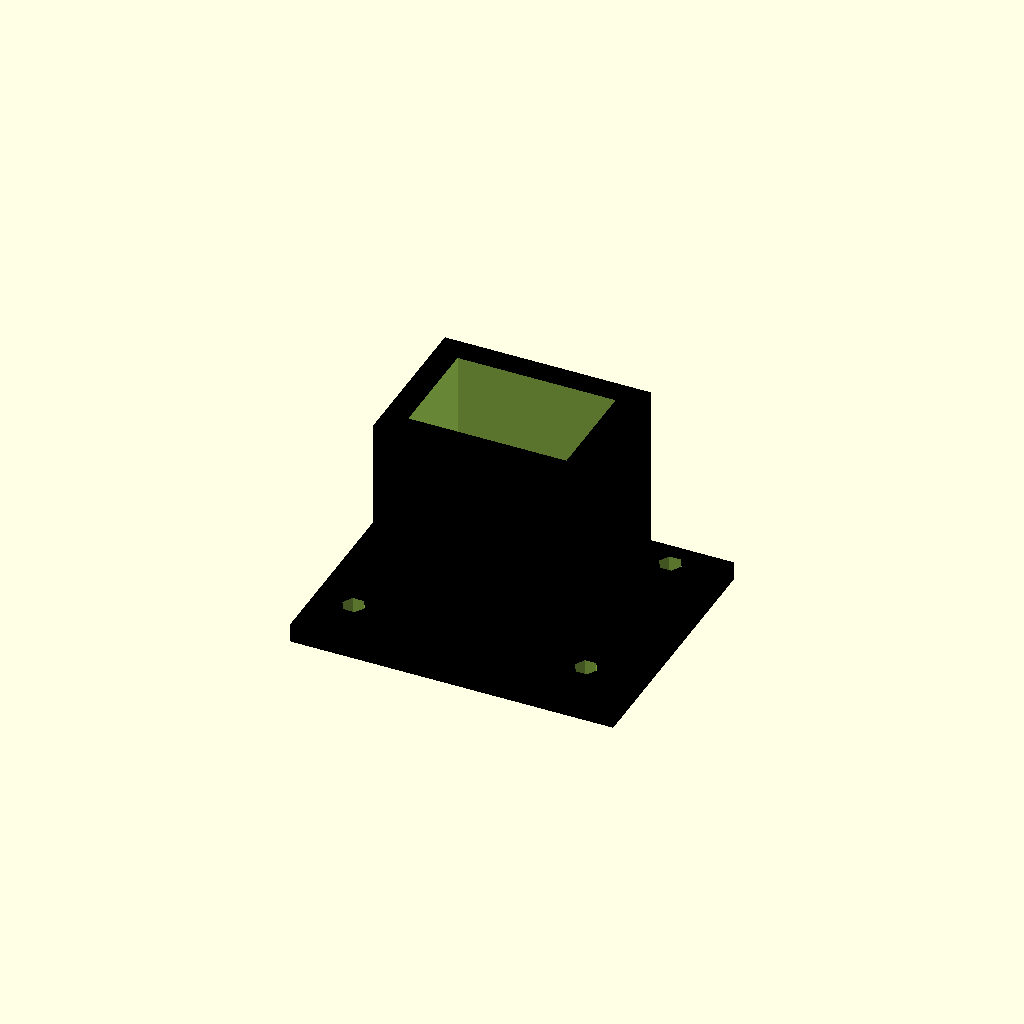
Cell 1: the model at its default parameters.
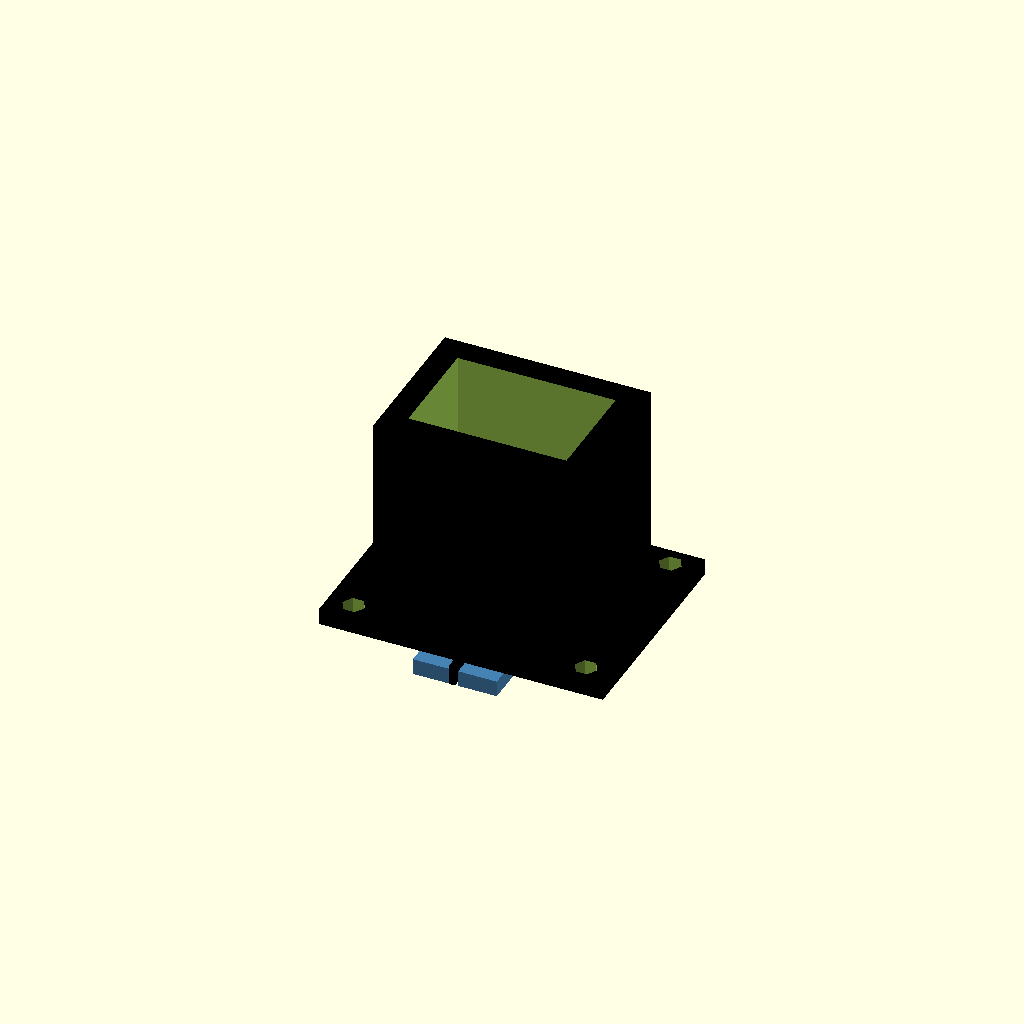
Cell 2: flange_w = 1 (everything else at default).
One fixed orthographic camera (rotation 55°, 0°, 25°; colour scheme Cornfield) for every cell.
The OpenSCAD source (results/nopscadlib/ablations/no_multiview/scad/iec__IEC_inlet_atx2.scad):
// Parameters
component_type = 0; //[0:0:1]
orientation = 0; //[0:0:1]
include_spades_or_lugs = 0; //[0:0:1]
overlap = 1; //[0.5:2:0.1]
flange_w = 50; //[25:100:1]
flange_h = 40; //[20:80:1]
flange_t = 3; //[1.5:6:0.5]
bezel_w = 44; //[22:88:1]
bezel_h = 34; //[17:68:1]
bezel_t = 2.5; //[1.5:5:0.5]
body_w = 32; //[16:64:1]
body_h = 24; //[12:48:1]
body_depth_front = 12; //[6:24:1]
rear_body_depth = 18; //[9:36:1]
socket_w = 24.5; //[12.25:49:0.5]
socket_h = 16.34; //[8.17:32.68:0.1]
socket_cut_depth = 40; //[20:80:1]
socket_offset_y = 0; //[-6:6:0.5]
screw_pitch_x = 36; //[18:72:1]
screw_pitch_y = 28; //[14:56:1]
screw_hole_d = 3.5; //[2:7:0.1]

// Corner feature parameters (the "four small blue corner features")
corner_feat_w = 6;
corner_feat_h = 6;
corner_feat_t = 2.5;   // thickness in Z
corner_inset = 1.0;    // keep them slightly inside the flange outline
corner_z_overlap = 1.2; // ensure they intersect the flange/bezel stack

// IEC Connector - complete geometry (single connected solid)
module iec() {

  // Z reference planes (all centered geometry)
  z_flange = flange_t/2;
  z_bezel  = flange_t + bezel_t/2 - overlap;
  z_front  = flange_t + bezel_t + body_depth_front/2 - overlap;
  z_rear   = flange_t + bezel_t + body_depth_front + rear_body_depth/2 - overlap;

  // Place corner features so they physically intersect the flange (and slightly the bezel)
  // Put them near the flange corners in X/Y, and in Z straddling the flange top.
  z_corner = flange_t - corner_feat_t/2 - (corner_z_overlap); // pushes into flange by ~corner_z_overlap

  // Corner positions (near flange corners, inset a bit so they are not outside)
  x_corner = flange_w/2 - corner_feat_w/2 - corner_inset;
  y_corner = flange_h/2 - corner_feat_h/2 - corner_inset;

  // Build solid with cutouts removed
  difference() {
    union() {
      // Main black body (unioned so everything is one connected solid)
      color("Black")
      union() {
        // Flange
        translate([0, 0, z_flange])
          cube([flange_w, flange_h, flange_t], center=true);

        // Bezel (overlaps flange by 'overlap')
        translate([0, 0, z_bezel])
          cube([bezel_w, bezel_h, bezel_t], center=true);

        // Front Body (overlaps bezel by 'overlap')
        translate([0, 0, z_front])
          cube([body_w, body_h, body_depth_front], center=true);

        // Rear Body (overlaps front by 'overlap')
        translate([0, 0, z_rear])
          cube([body_w, body_h, rear_body_depth], center=true);
      }

      // Four small blue corner features - now ATTACHED (overlapping flange by ~1-2mm)
      color("SteelBlue")
      union() {
        for (sx = [-1, 1])
          for (sy = [-1, 1])
            translate([sx*x_corner, sy*y_corner, z_corner])
              cube([corner_feat_w, corner_feat_h, corner_feat_t], center=true);
      }
    }

    // Cutouts (subtract from the union above)
    union() {
      // Socket Opening
      translate([0, socket_offset_y, flange_t + bezel_t + (body_depth_front + rear_body_depth)/2])
        cube([socket_w, socket_h, socket_cut_depth], center=true);

      // Screw Mount Holes
      for (x = [-screw_pitch_x/2, screw_pitch_x/2])
        for (y = [-screw_pitch_y/2, screw_pitch_y/2])
          translate([x, y, (flange_t + bezel_t + body_depth_front + rear_body_depth)/2])
            cylinder(r=screw_hole_d/2,
                     h=flange_t + bezel_t + body_depth_front + rear_body_depth + 2*overlap,
                     center=true);
    }
  }
}

// Assembly
module assembly() {
  iec();
}

assembly();
Parameter table extracted from the source (name, type, default, range or options):
component_type: number, default 0, range 0 to 1
orientation: number, default 0, range 0 to 1
include_spades_or_lugs: number, default 0, range 0 to 1
overlap: number, default 1, range 0.1 to 0.5, step 2
flange_w: number, default 50, range 1 to 25, step 100
flange_h: number, default 40, range 1 to 20, step 80
flange_t: number, default 3, range 0.5 to 1.5, step 6
bezel_w: number, default 44, range 1 to 22, step 88
bezel_h: number, default 34, range 1 to 17, step 68
bezel_t: number, default 2.5, range 0.5 to 1.5, step 5
body_w: number, default 32, range 1 to 16, step 64
body_h: number, default 24, range 1 to 12, step 48
body_depth_front: number, default 12, range 1 to 6, step 24
rear_body_depth: number, default 18, range 1 to 9, step 36
socket_w: number, default 24.5, range 0.5 to 12.25, step 49
socket_h: number, default 16.34, range 0.1 to 8.17, step 32.68
socket_cut_depth: number, default 40, range 1 to 20, step 80
socket_offset_y: number, default 0, range -6 to 0.5, step 6
screw_pitch_x: number, default 36, range 1 to 18, step 72
screw_pitch_y: number, default 28, range 1 to 14, step 56
screw_hole_d: number, default 3.5, range 0.1 to 2, step 7
corner_feat_w: number, default 6
corner_feat_h: number, default 6
corner_feat_t: number, default 2.5
corner_inset: number, default 1
corner_z_overlap: number, default 1.2
